Image classification data set "datasets" (dee-ex/hw_cnn_and_rnn on GitHub). Class labels (9): capacitor, crystal oscillator, fan capacitor, inductor, mica capacitor, power resistor, relay, resistor, transistor.

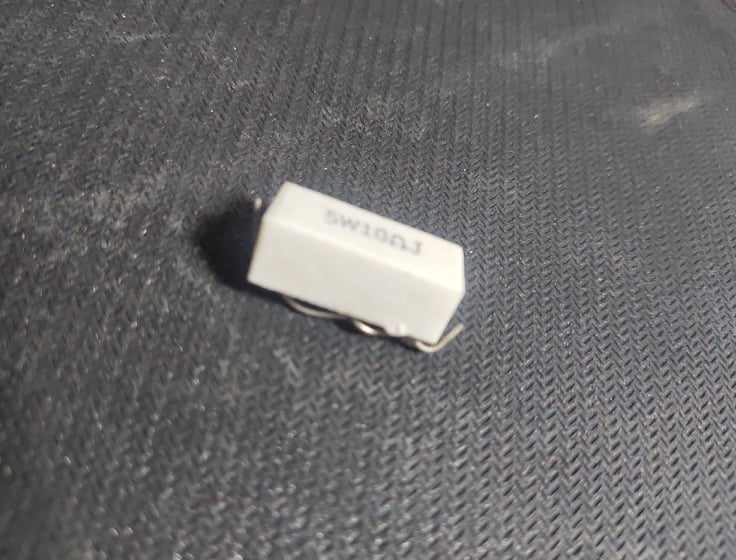
Label: power resistor

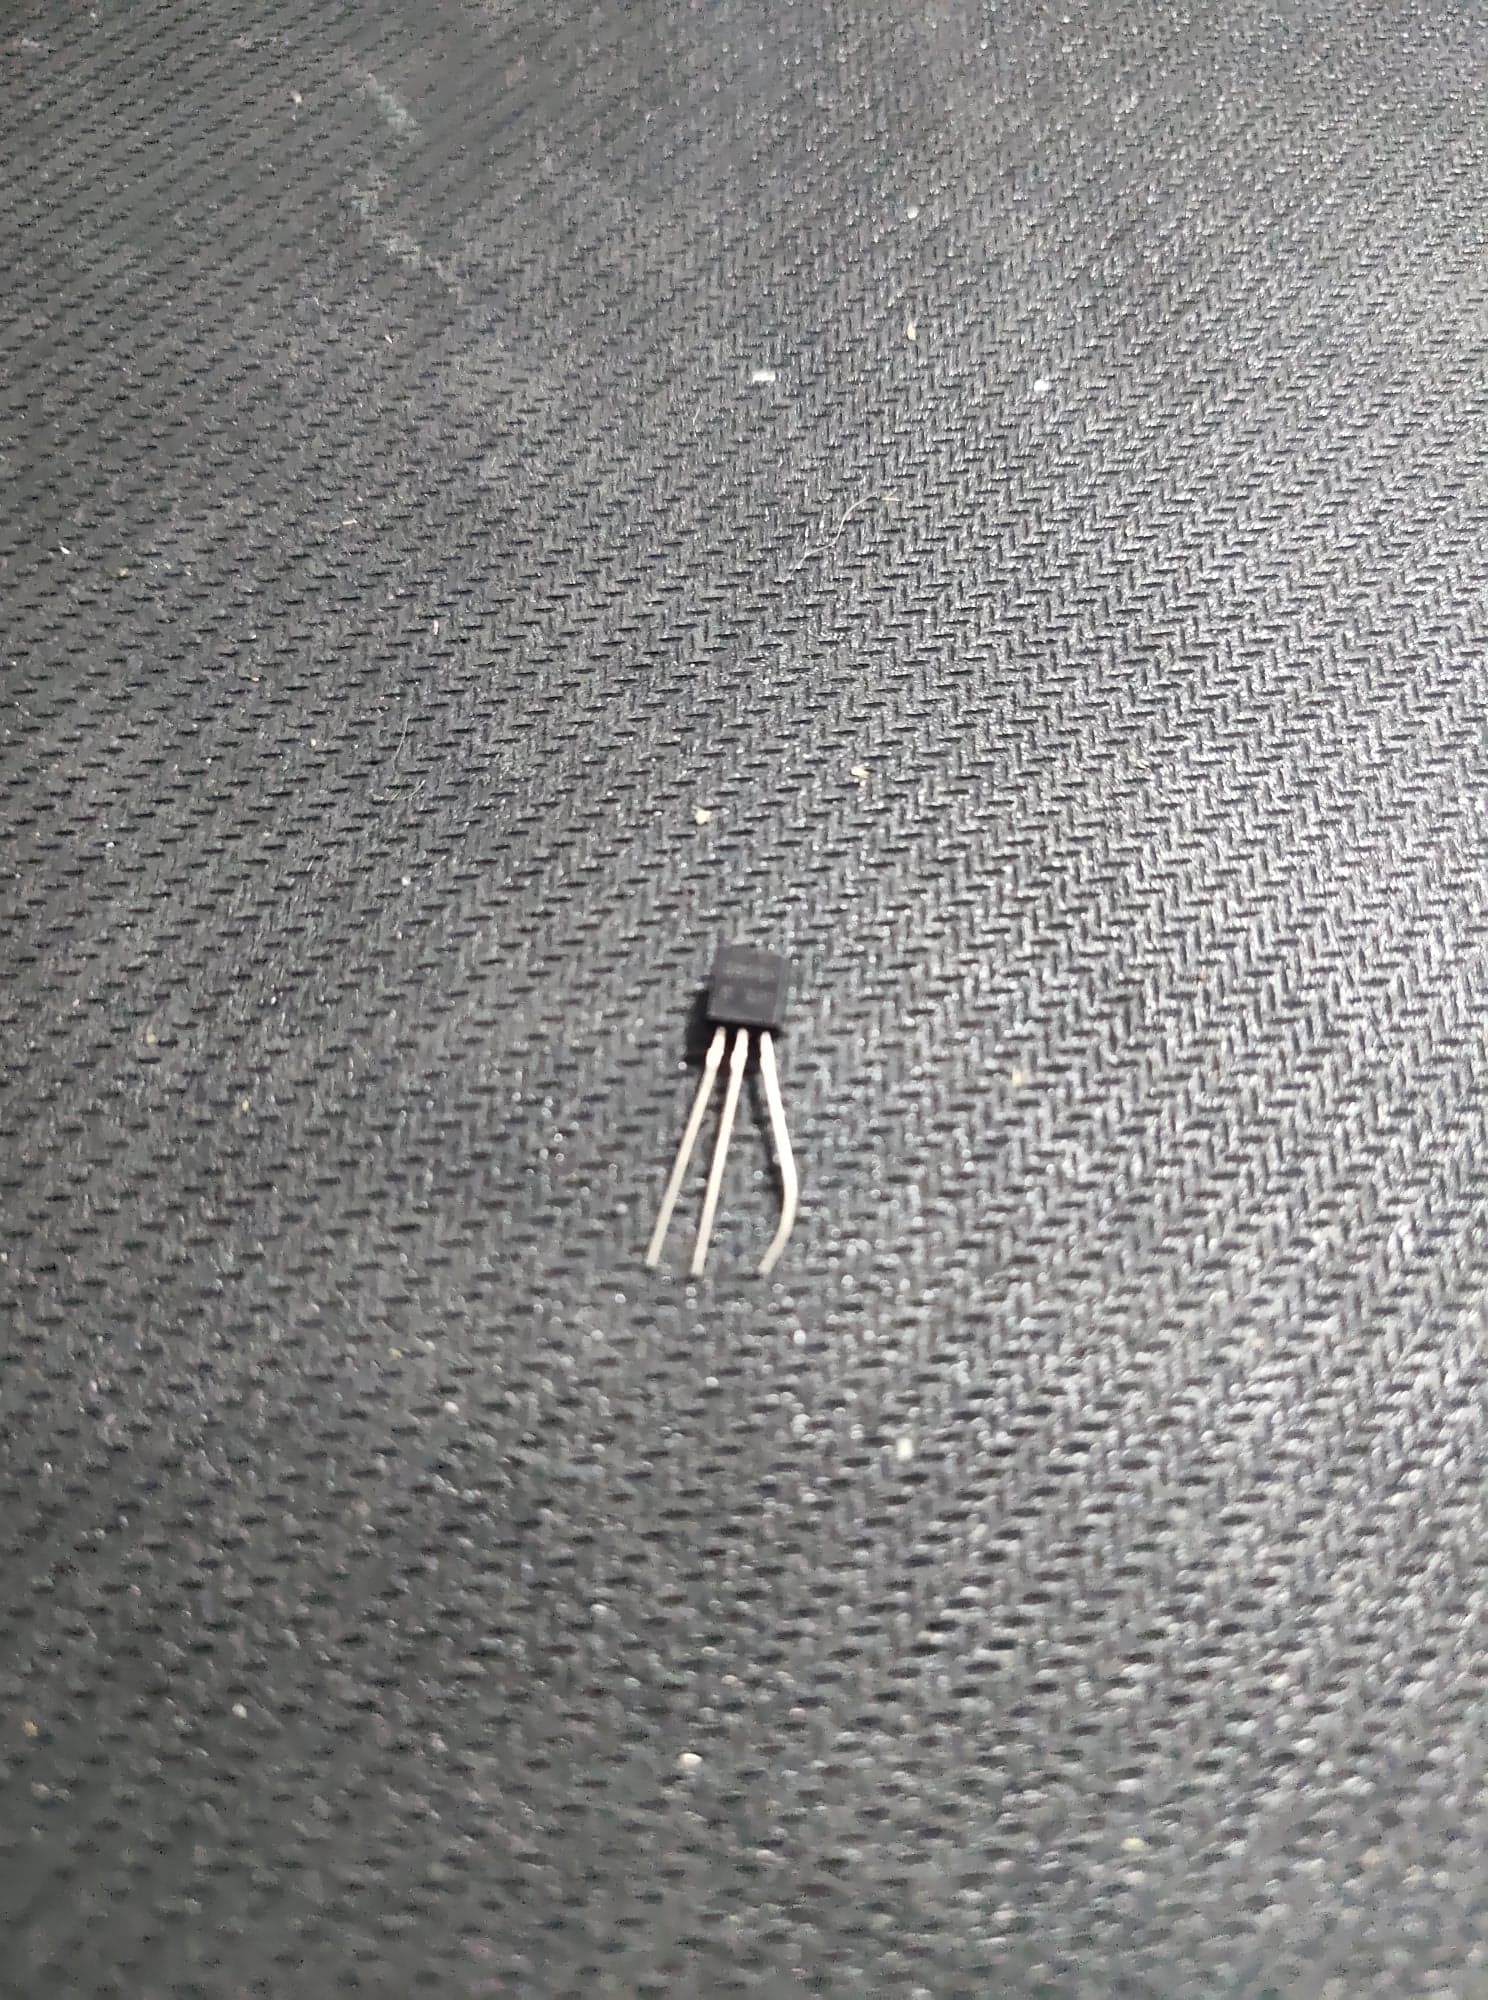
Label: transistor

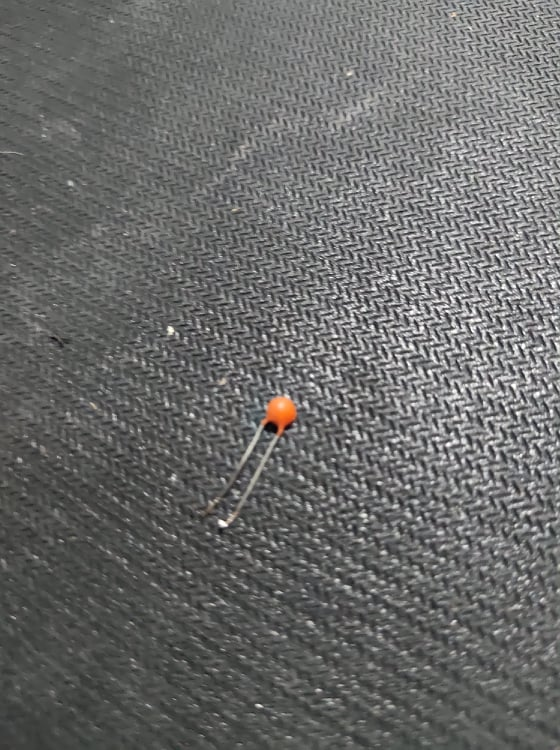
Label: mica capacitor

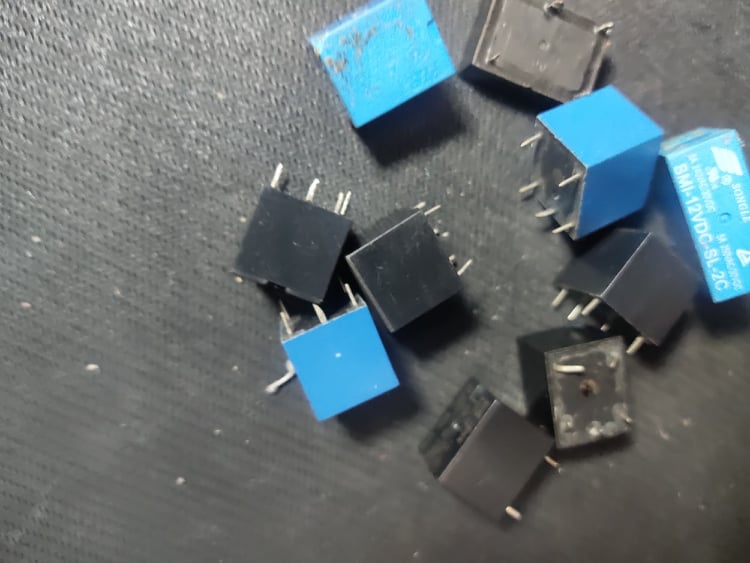
Label: relay

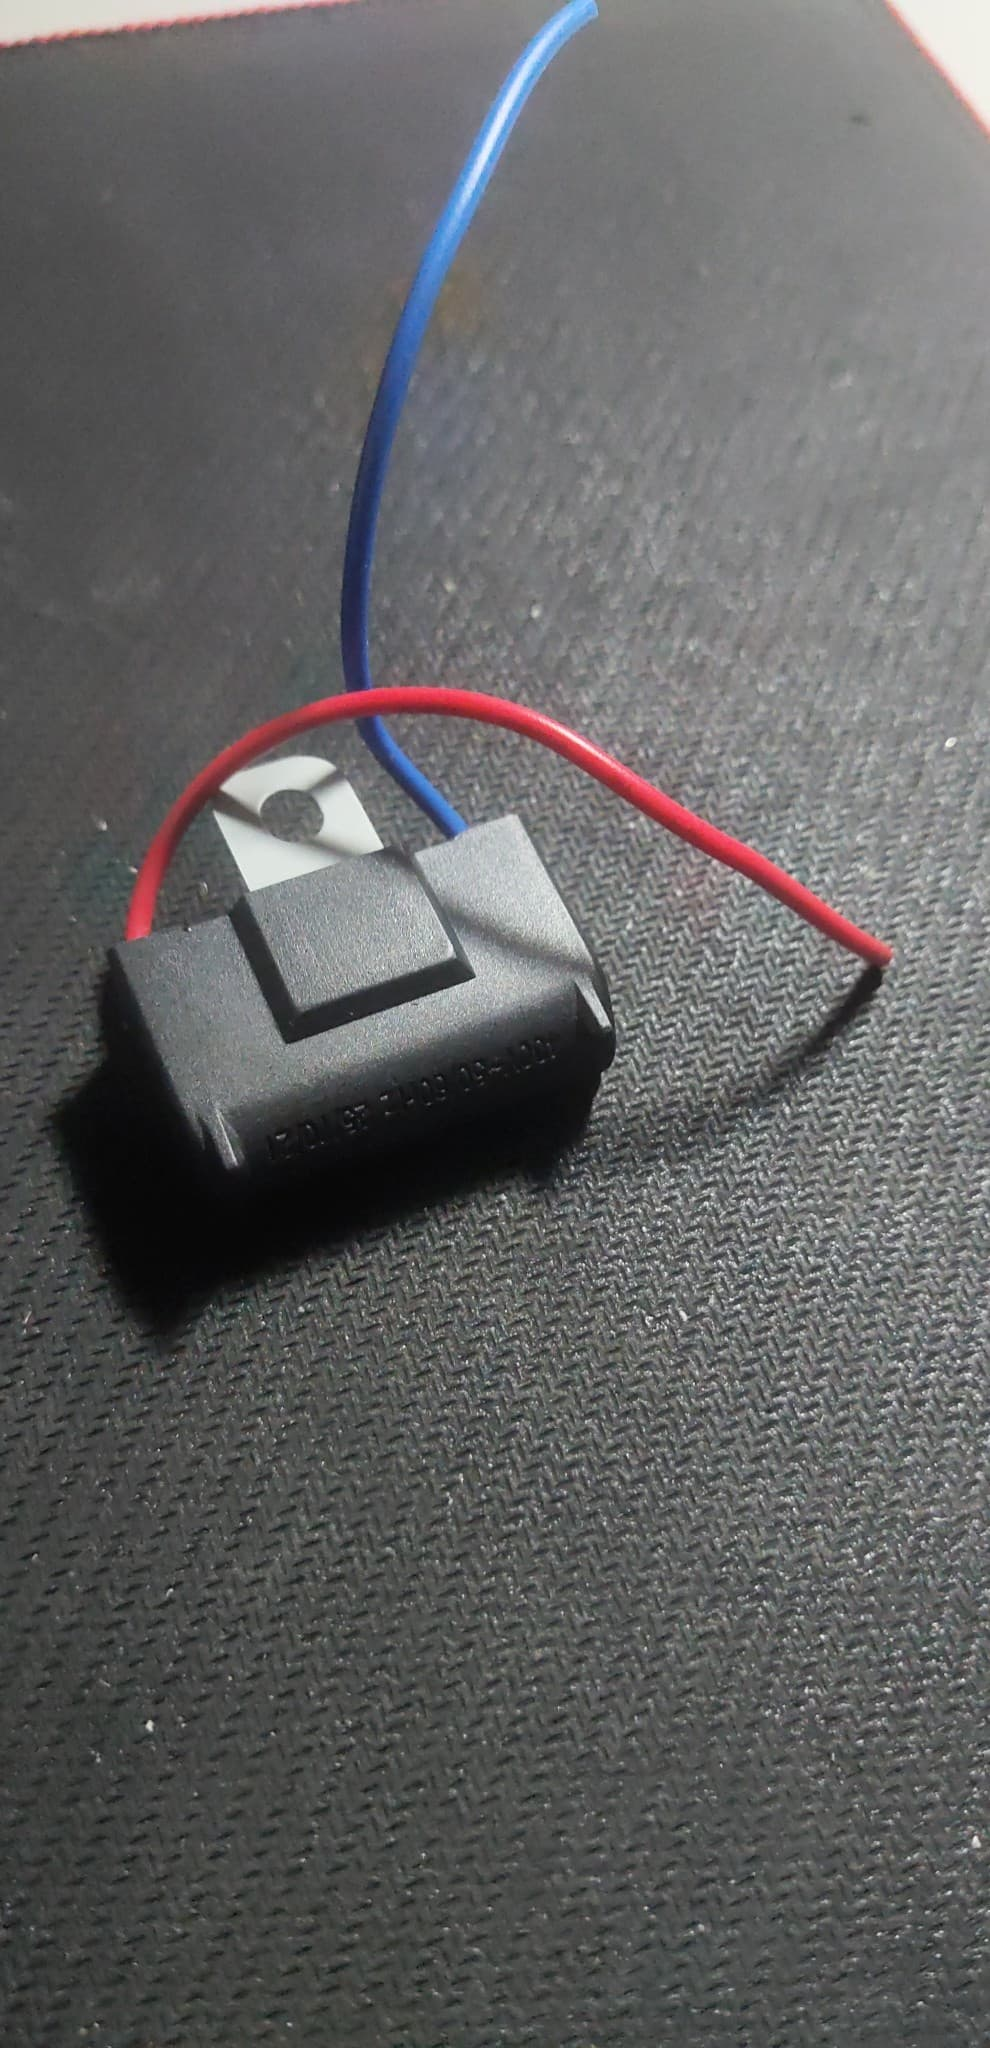
Label: fan capacitor

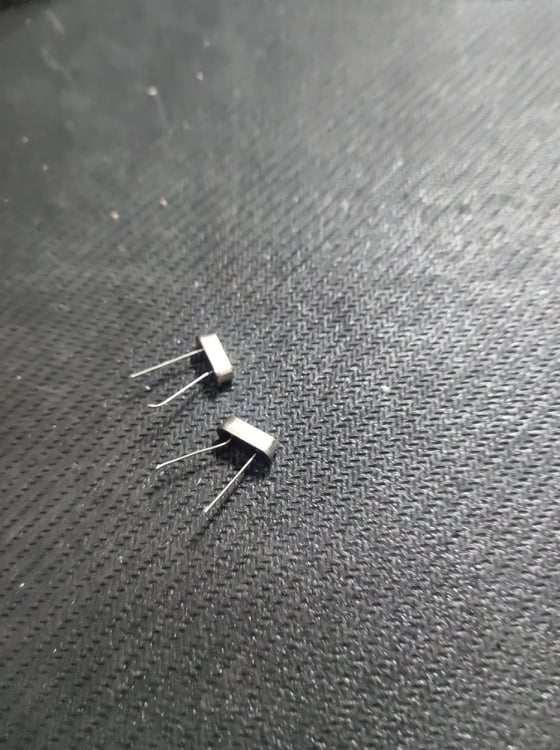
Label: crystal oscillator
